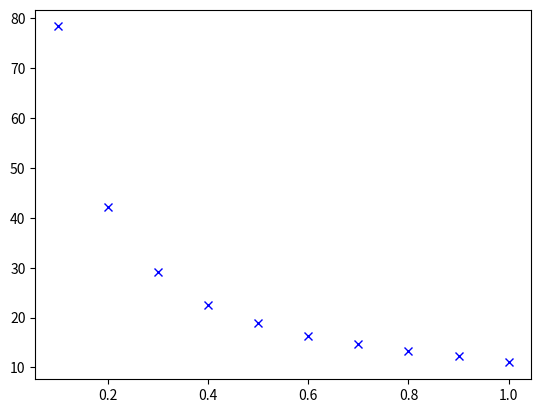

This figure's Python source:
import numpy as np
import matplotlib.pyplot as plt
import random
import scipy.stats as stats

def zmiana(p):
    a=np.random.rand()
    if a<p:
        return 1
    else:
        return 0


def populacja(p):
    LP=[1]
    lpt=0
    while lpt<1000:
        lpt=LP[len(LP)-1]
        lp0=lpt
        for i in range(0, lp0):
            lpt=lpt+zmiana(p)
        LP.append(lpt)
    return LP

Sl=[]
P=[]
for j in range(0,10):
    pu=(j+1)/10
    P.append(pu)
    L=[]
    for i in range(0,100):
        L.append(len(populacja(pu)))
    Sl.append(np.mean(L))

plt.plot(P,Sl,'bx')
plt.show()